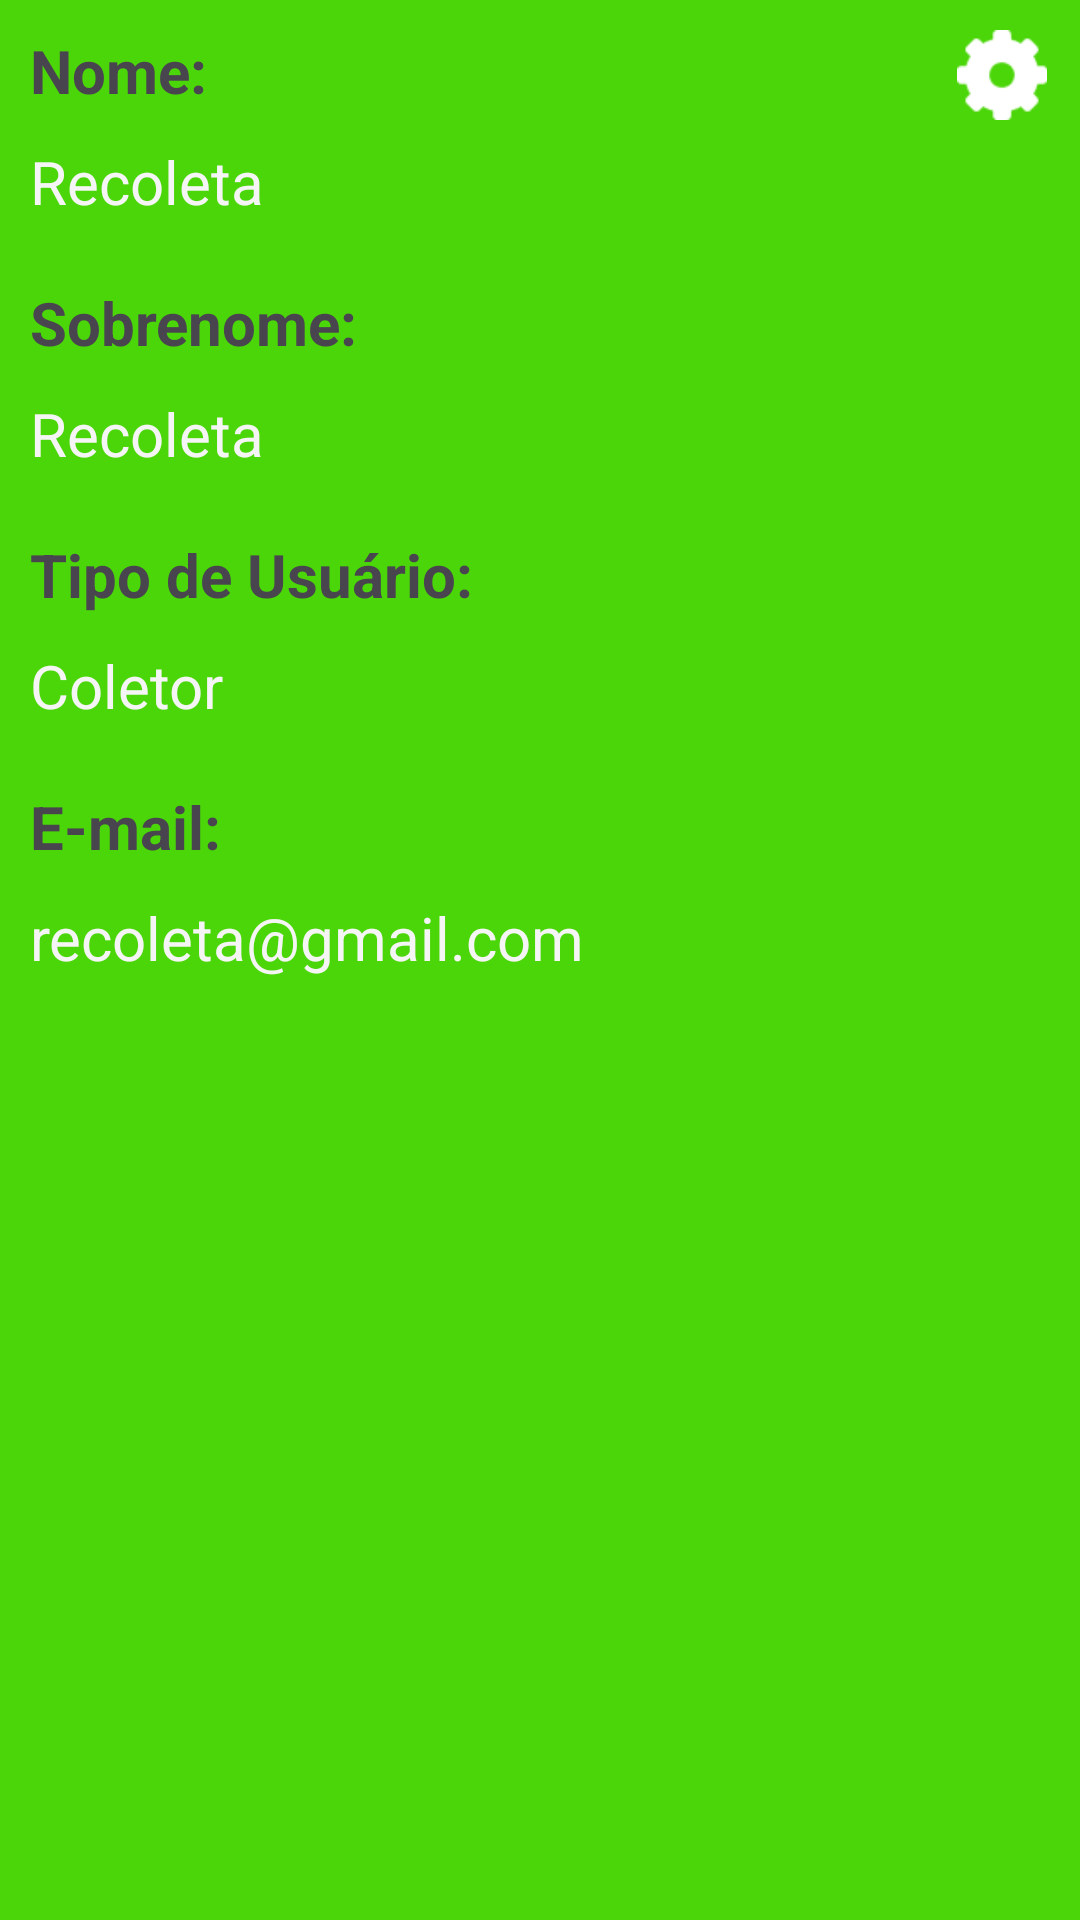

Reconstruct the res/layout file that produces this screen, plus the resources it refers to.
<!-- AndroidManifest.xml: application theme Theme.Recoleta -->
<!-- res/layout/list_model.xml -->
<?xml version="1.0" encoding="utf-8"?>
<androidx.constraintlayout.widget.ConstraintLayout xmlns:android="http://schemas.android.com/apk/res/android"
    xmlns:app="http://schemas.android.com/apk/res-auto"
    xmlns:tools="http://schemas.android.com/tools"
    android:layout_width="match_parent"
    android:layout_height="match_parent"
    android:background="#4BD609">

    <TextView
        android:id="@+id/textView10"
        android:layout_width="wrap_content"
        android:layout_height="wrap_content"
        android:layout_marginStart="10dp"
        android:layout_marginTop="10dp"
        android:text="Nome:"
        android:textSize="20sp"
        android:textStyle="bold"
        app:layout_constraintStart_toStartOf="parent"
        app:layout_constraintTop_toTopOf="parent" />

    <TextView
        android:id="@+id/textView11"
        android:layout_width="wrap_content"
        android:layout_height="wrap_content"
        android:layout_marginStart="10dp"
        android:layout_marginTop="10dp"
        android:text="Recoleta"
        android:textColor="#F5F5F5"
        android:textSize="20sp"
        app:layout_constraintStart_toStartOf="parent"
        app:layout_constraintTop_toBottomOf="@+id/textView10" />

    <TextView
        android:id="@+id/textView12"
        android:layout_width="wrap_content"
        android:layout_height="wrap_content"
        android:layout_marginStart="10dp"
        android:layout_marginTop="20dp"
        android:text="Sobrenome:"
        android:textSize="20sp"
        android:textStyle="bold"
        app:layout_constraintStart_toStartOf="parent"
        app:layout_constraintTop_toBottomOf="@+id/textView11" />

    <TextView
        android:id="@+id/textView13"
        android:layout_width="wrap_content"
        android:layout_height="wrap_content"
        android:layout_marginStart="10dp"
        android:layout_marginTop="10dp"
        android:text="Recoleta"
        android:textColor="#F5F5F5"
        android:textSize="20sp"
        app:layout_constraintStart_toStartOf="parent"
        app:layout_constraintTop_toBottomOf="@+id/textView12" />

    <TextView
        android:id="@+id/textView14"
        android:layout_width="wrap_content"
        android:layout_height="wrap_content"
        android:layout_marginStart="10dp"
        android:layout_marginTop="20dp"
        android:text="Tipo de Usuário:"
        android:textSize="20sp"
        android:textStyle="bold"
        app:layout_constraintStart_toStartOf="parent"
        app:layout_constraintTop_toBottomOf="@+id/textView13" />

    <ImageView
        android:id="@+id/imageView10"
        android:layout_width="30dp"
        android:layout_height="30dp"
        android:layout_marginStart="250dp"
        android:layout_marginTop="10dp"
        app:layout_constraintStart_toEndOf="@+id/textView10"
        app:layout_constraintTop_toTopOf="parent"
        app:srcCompat="@drawable/gear" />

    <TextView
        android:id="@+id/textView15"
        android:layout_width="wrap_content"
        android:layout_height="wrap_content"
        android:layout_marginStart="10dp"
        android:layout_marginTop="10dp"
        android:text="Coletor"
        android:textColor="#F5F5F5"
        android:textSize="20sp"
        app:layout_constraintStart_toStartOf="parent"
        app:layout_constraintTop_toBottomOf="@+id/textView14" />

    <TextView
        android:id="@+id/textView16"
        android:layout_width="wrap_content"
        android:layout_height="wrap_content"
        android:layout_marginStart="10dp"
        android:layout_marginTop="20dp"
        android:text="E-mail:"
        android:textSize="20sp"
        android:textStyle="bold"
        app:layout_constraintStart_toStartOf="parent"
        app:layout_constraintTop_toBottomOf="@+id/textView15" />

    <TextView
        android:id="@+id/textView17"
        android:layout_width="wrap_content"
        android:layout_height="wrap_content"
        android:layout_marginStart="10dp"
        android:layout_marginTop="10dp"
        android:text="recoleta@gmail.com"
        android:textColor="#F5F5F5"
        android:textSize="20sp"
        app:layout_constraintStart_toStartOf="parent"
        app:layout_constraintTop_toBottomOf="@+id/textView16" />
</androidx.constraintlayout.widget.ConstraintLayout>
<!-- resources referenced by this layout -->
<resources>
  <!-- drawable gear: png bitmap (drawable, 787 bytes) -->
  <style name="Theme.Recoleta" parent="Base.Theme.Recoleta" />
  <style name="Base.Theme.Recoleta" parent="Theme.Material3.DayNight.NoActionBar">
          
          
      </style>
</resources>
